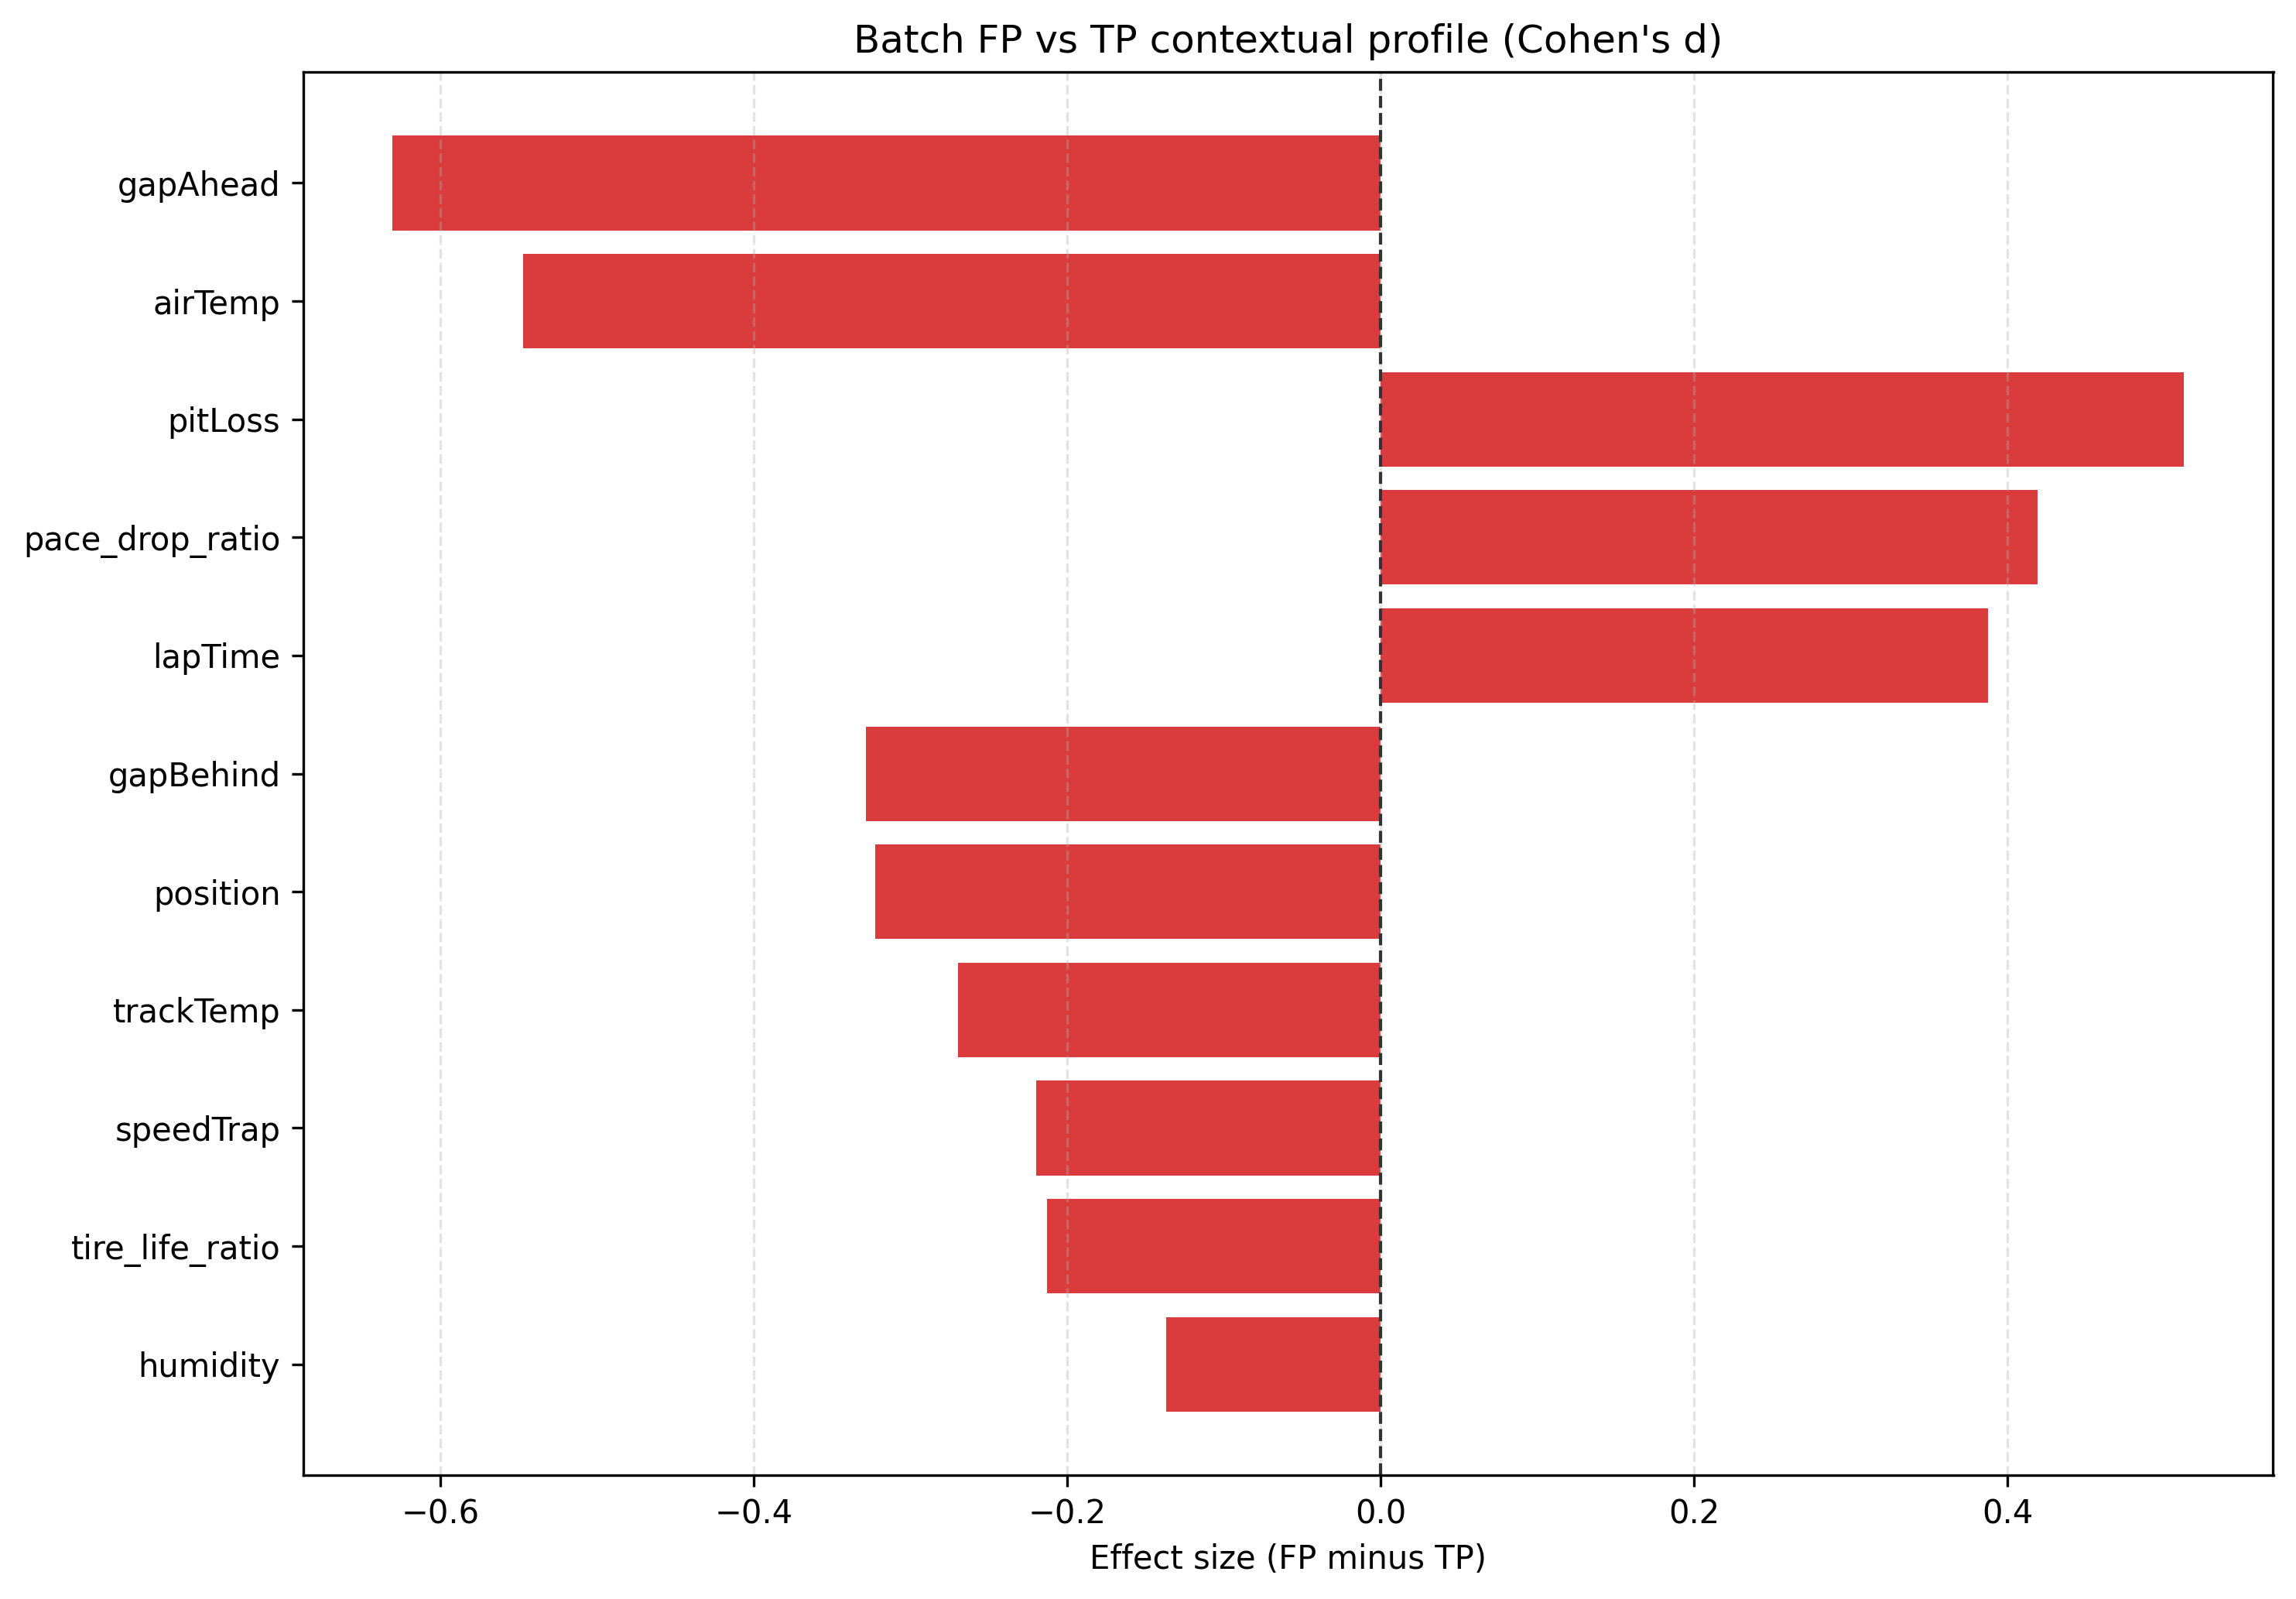

Values plotted in this chart, from the file beside it:
feature, class, n, mean, median, std, p10, p90
tire_life_ratio, TP, 186, 0.6834, 0.6, 0.3526, 0.4, 1.033
tire_life_ratio, FP, 7, 0.62, 0.5, 0.2309, 0.42, 0.9667
pace_drop_ratio, TP, 186, 1.013, 1.01, 0.01046, 1.003, 1.026
pace_drop_ratio, FP, 7, 1.018, 1.018, 0.01366, 1.002, 1.03
lapTime, TP, 186, 95.18, 97.14, 13.08, 74.57, 112.8
lapTime, FP, 7, 100.1, 95.86, 12.14, 84.99, 114.1
trackTemp, TP, 186, 33.79, 31.65, 9.743, 23.5, 47.3
trackTemp, FP, 7, 31.03, 25.3, 10.72, 21.68, 46.8
airTemp, TP, 186, 23.3, 22.5, 5.708, 16.9, 30.4
airTemp, FP, 7, 20.37, 17.3, 4.959, 15.52, 25.94
humidity, TP, 186, 55.94, 59.0, 12.99, 39.0, 72.0
humidity, FP, 7, 53.57, 65.0, 20.76, 22.0, 71.6
speedTrap, TP, 186, 297.1, 299.0, 15.34, 283.5, 313.5
speedTrap, FP, 7, 291.9, 300.0, 30.29, 261.8, 319.0
gapAhead, TP, 186, 155, 4.854, 337.1, 0.8735, 999.0
gapAhead, FP, 7, 4.673, 5.091, 4.274, 0.12, 10.46
gapBehind, TP, 186, 35.79, 3.685, 115.7, 0.5975, 100.3
gapBehind, FP, 7, 8.905, 12.42, 5.559, 1.503, 14.58
position, TP, 186, 5.737, 5.0, 4.257, 1.0, 11.0
position, FP, 7, 4.571, 3.0, 2.821, 2.6, 7.4
pitLoss, TP, 186, 22.66, 23.0, 0.8665, 21.25, 23.5
pitLoss, FP, 7, 23.07, 23.5, 0.7284, 22.0, 23.7
